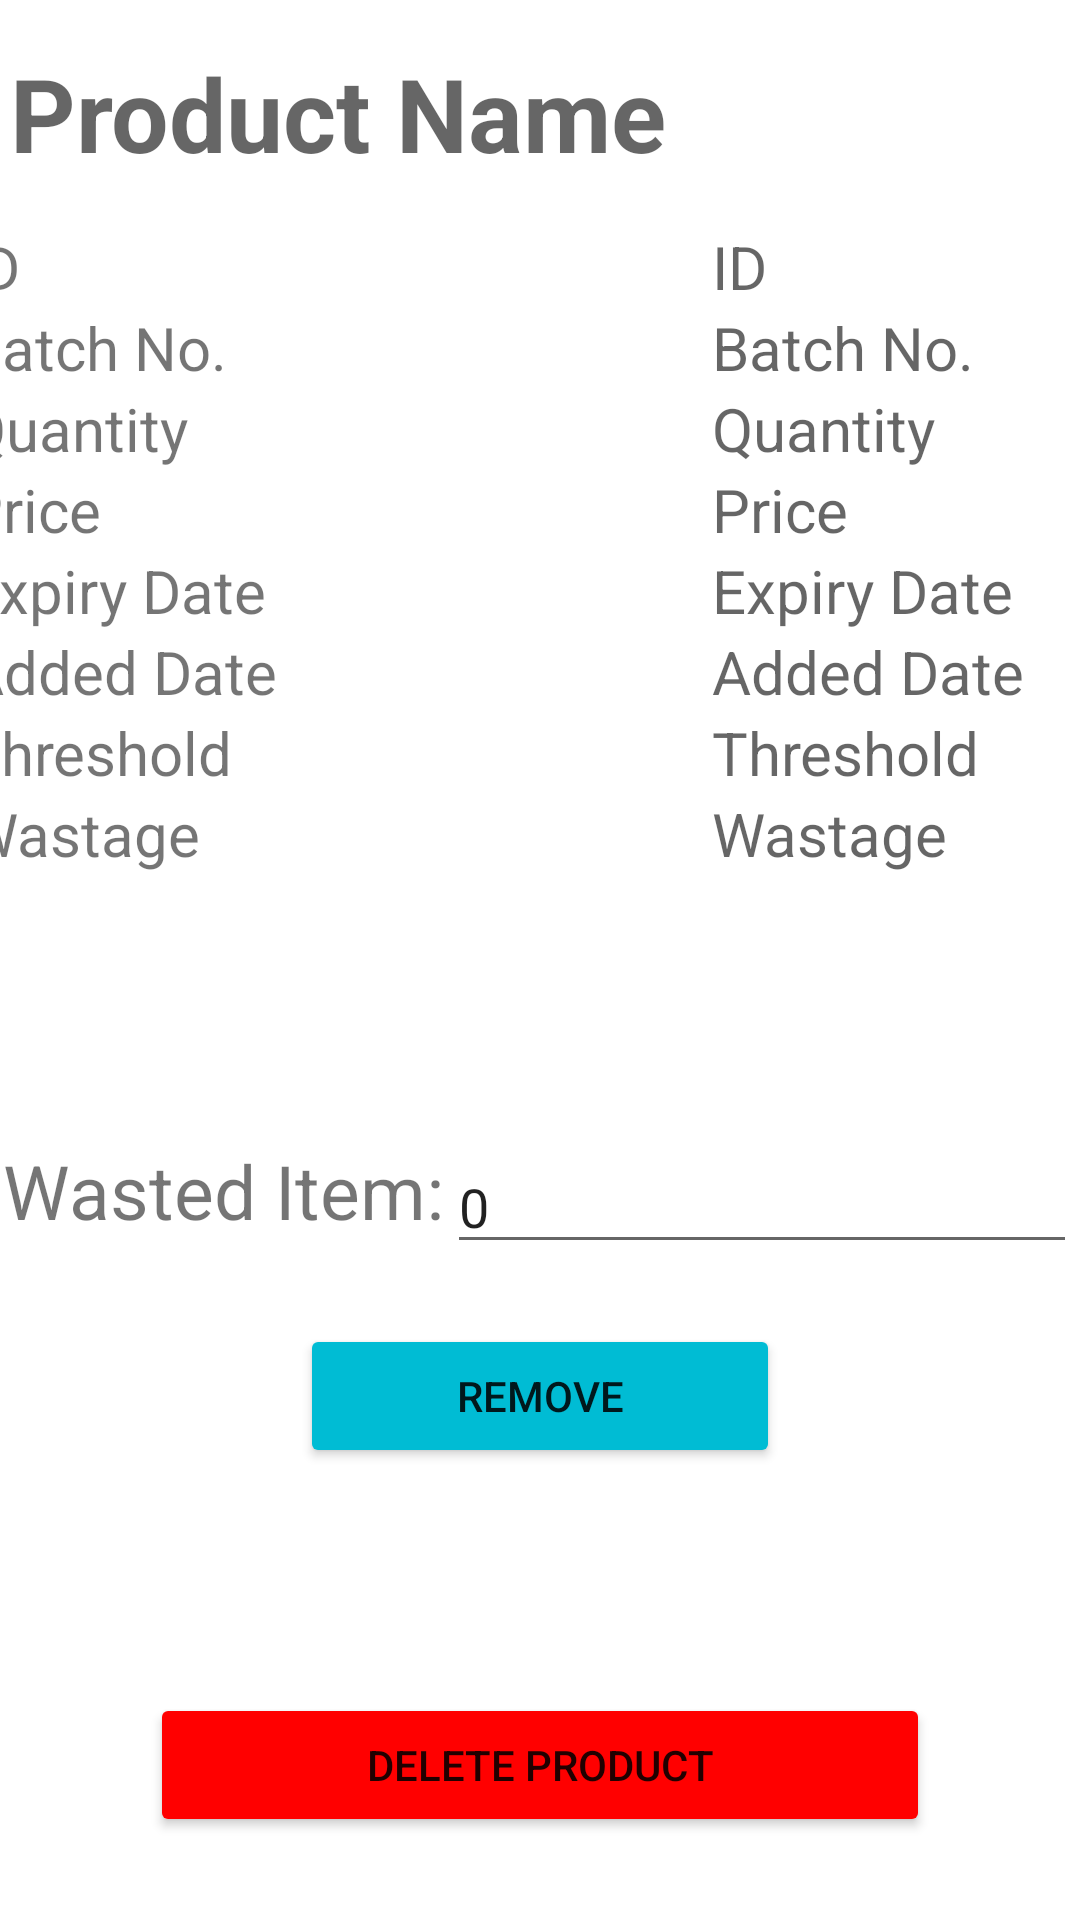

Android layout source for this screen:
<!-- AndroidManifest.xml: application theme Theme.InventoryManagement_101 -->
<!-- res/layout/activity_product_details.xml -->
<?xml version="1.0" encoding="utf-8"?>
<androidx.constraintlayout.widget.ConstraintLayout xmlns:android="http://schemas.android.com/apk/res/android"
    xmlns:app="http://schemas.android.com/apk/res-auto"
    xmlns:tools="http://schemas.android.com/tools"
    android:layout_width="match_parent"
    android:layout_height="match_parent"
    tools:context=".ProductDetailsActivity">

    <TableLayout
        android:id="@+id/tableLayout2"
        android:layout_width="384dp"
        android:layout_height="330dp"
        android:layout_marginStart="10dp"
        android:layout_marginEnd="10dp"
        app:layout_constraintEnd_toEndOf="parent"
        app:layout_constraintStart_toStartOf="parent"
        app:layout_constraintTop_toTopOf="parent">

        <TableRow
            android:layout_width="match_parent"
            android:layout_height="match_parent">

            <TextView
                android:id="@+id/tv_productName"
                android:layout_width="wrap_content"
                android:layout_height="wrap_content"
                android:hint="@string/ProductName"
                android:padding="15dp"
                android:textSize="34sp"
                android:textStyle="bold" />
        </TableRow>

        <TableRow
            android:layout_width="match_parent"
            android:layout_height="match_parent">

            <TextView
                android:id="@+id/tv_id"
                android:layout_width="wrap_content"
                android:layout_height="wrap_content"
                android:text="ID"
                android:textSize="20sp" />

            <TextView
                android:id="@+id/tv_showId"
                android:layout_width="wrap_content"
                android:layout_height="wrap_content"
                android:hint="ID"
                android:textSize="20sp" />
        </TableRow>

        <TableRow
            android:layout_width="match_parent"
            android:layout_height="match_parent">

            <TextView
                android:id="@+id/tv_batchNum"
                android:layout_width="wrap_content"
                android:layout_height="wrap_content"
                android:text="Batch No."
                android:textSize="20sp" />

            <TextView
                android:id="@+id/tv_showBatchNum"
                android:layout_width="wrap_content"
                android:layout_height="wrap_content"
                android:hint="Batch No."
                android:textSize="20sp" />
        </TableRow>

        <TableRow
            android:layout_width="match_parent"
            android:layout_height="match_parent">

            <TextView
                android:id="@+id/tv_quantity"
                android:layout_width="wrap_content"
                android:layout_height="wrap_content"
                android:text="@string/Quantity"
                android:textSize="20sp" />

            <TextView
                android:id="@+id/tv_showQuantity"
                android:layout_width="wrap_content"
                android:layout_height="wrap_content"
                android:hint="@string/Quantity"
                android:textSize="20sp" />
        </TableRow>

        <TableRow
            android:layout_width="match_parent"
            android:layout_height="match_parent">

            <TextView
                android:id="@+id/tv_price"
                android:layout_width="wrap_content"
                android:layout_height="wrap_content"
                android:text="Price"
                android:textSize="20sp" />

            <TextView
                android:id="@+id/tv_showPrice"
                android:layout_width="wrap_content"
                android:layout_height="wrap_content"
                android:hint="Price"
                android:textSize="20sp" />
        </TableRow>

        <TableRow
            android:layout_width="match_parent"
            android:layout_height="match_parent">

            <TextView
                android:id="@+id/tv_expiryDate"
                android:layout_width="wrap_content"
                android:layout_height="wrap_content"
                android:text="Expiry Date"
                android:textSize="20sp" />

            <TextView
                android:id="@+id/tv_showExpiryDate"
                android:layout_width="wrap_content"
                android:layout_height="wrap_content"
                android:hint="Expiry Date"
                android:textSize="20sp" />
        </TableRow>

        <TableRow
            android:layout_width="match_parent"
            android:layout_height="match_parent">

            <TextView
                android:id="@+id/tv_addedDate"
                android:layout_width="wrap_content"
                android:layout_height="wrap_content"
                android:text="Added Date"
                android:textSize="20sp" />

            <TextView
                android:id="@+id/tv_showAddedDate"
                android:layout_width="wrap_content"
                android:layout_height="wrap_content"
                android:hint="Added Date"
                android:textSize="20sp" />
        </TableRow>

        <TableRow
            android:layout_width="match_parent"
            android:layout_height="match_parent">

            <TextView
                android:id="@+id/tv_threshold"
                android:layout_width="wrap_content"
                android:layout_height="wrap_content"
                android:text="Threshold"
                android:textSize="20sp" />

            <TextView
                android:id="@+id/tv_showThreshold"
                android:layout_width="wrap_content"
                android:layout_height="wrap_content"
                android:hint="Threshold"
                android:textSize="20sp" />
        </TableRow>

        <TableRow
            android:layout_width="match_parent"
            android:layout_height="match_parent">

            <TextView
                android:id="@+id/tv_wastage"
                android:layout_width="wrap_content"
                android:layout_height="wrap_content"
                android:text="Wastage"
                android:textSize="20sp" />

            <TextView
                android:id="@+id/tv_showWastage"
                android:layout_width="wrap_content"
                android:layout_height="wrap_content"
                android:hint="Wastage"
                android:textSize="20sp" />
        </TableRow>

        <TableRow
            android:layout_width="match_parent"
            android:layout_height="match_parent" />


    </TableLayout>

    <EditText
        android:id="@+id/et_damaged"
        android:layout_width="wrap_content"
        android:layout_height="wrap_content"
        android:layout_marginTop="50dp"
        android:ems="10"
        android:hint="0"
        android:inputType="number"
        android:text="0"
        app:layout_constraintEnd_toEndOf="parent"
        app:layout_constraintStart_toEndOf="@id/tv_remove"
        app:layout_constraintTop_toBottomOf="@+id/tableLayout2" />

    <Button
        android:id="@+id/btn_removeDamaged"
        android:layout_width="0dp"
        android:layout_height="wrap_content"
        android:layout_marginStart="100dp"
        android:layout_marginTop="20dp"
        android:layout_marginEnd="100dp"
        android:backgroundTint="#00BCD4"
        android:text="Remove"
        app:layout_constraintEnd_toEndOf="parent"
        app:layout_constraintStart_toStartOf="parent"
        app:layout_constraintTop_toBottomOf="@+id/et_damaged" />

    <TextView
        android:id="@+id/tv_remove"
        android:layout_width="wrap_content"
        android:layout_height="wrap_content"
        android:text="Wasted Item:"
        android:textSize="25sp"
        app:layout_constraintEnd_toStartOf="@id/et_damaged"
        app:layout_constraintStart_toStartOf="parent"
        app:layout_constraintTop_toTopOf="@+id/et_damaged" />

    <Button
        android:id="@+id/btn_deleteProduct"
        android:layout_width="0dp"
        android:layout_height="wrap_content"
        android:layout_marginStart="50dp"
        android:layout_marginTop="75dp"
        android:layout_marginEnd="50dp"
        android:backgroundTint="#FF0000"
        android:drawableLeft="@drawable/baseline_delete_24"
        android:text="Delete Product"
        app:layout_constraintEnd_toEndOf="parent"
        app:layout_constraintStart_toStartOf="parent"
        app:layout_constraintTop_toBottomOf="@+id/btn_removeDamaged" />

</androidx.constraintlayout.widget.ConstraintLayout>
<!-- resources referenced by this layout -->
<resources>
  <string name="ProductName">Product Name</string>
  <string name="Quantity">Quantity</string>
  <style name="Theme.InventoryManagement_101" parent="Theme.MaterialComponents.DayNight.NoActionBar">
          
          <item name="colorPrimary">@color/purple_500</item>
          <item name="colorPrimaryVariant">@color/purple_700</item>
          <item name="colorOnPrimary">@color/white</item>
          
          <item name="colorSecondary">@color/teal_200</item>
          <item name="colorSecondaryVariant">@color/teal_700</item>
          <item name="colorOnSecondary">@color/black</item>
          
          <item name="android:statusBarColor">?attr/colorPrimaryVariant</item>
          
      </style>
  <!-- not gathered from this repository: default colours our renderer supplied (Android Studio template values) -->
  <color name="purple_500">#FF6200EE</color>
  <color name="purple_700">#FF3700B3</color>
  <color name="teal_200">#FF03DAC5</color>
  <color name="teal_700">#FF018786</color>
  <color name="black">#FF000000</color>
  <color name="white">#FFFFFFFF</color>
</resources>
